Run: headless pygame with SDL's dummy video driver; simulated clock (each Clock.tick advances the game by its frame time, no real sleeping); random seed 0; keys injected as events and as key.get_pressed() state; no mouse input.
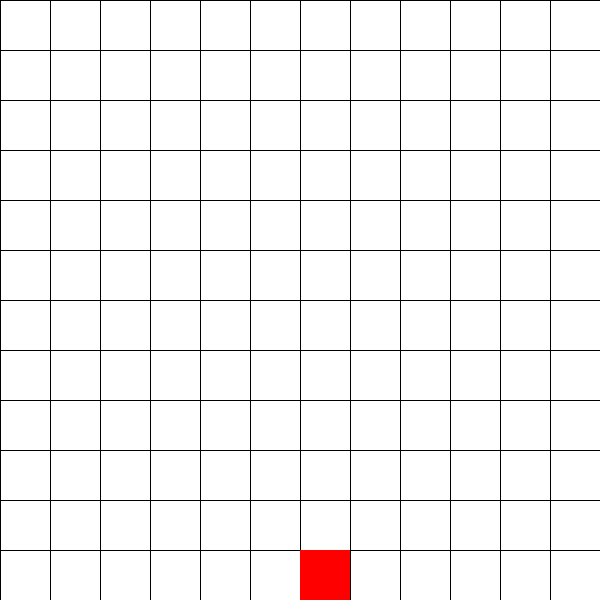
Frame 1 of 4 · flips 1–60 · no input
Frame 2 of 4 · flips 61–180 · tapped SPACE, RETURN · held RIGHT (→), D · screen unchanged from frame 1, image omitted
Frame 3 of 4 · flips 181–300 · held DOWN (↓), S · screen unchanged from frame 2, image omitted
Frame 4 of 4 · flips 301–420 · held LEFT (←), A, UP (↑), W · screen unchanged from frame 3, image omitted

The pygame program that drew these frames:

"""
Very simple procgen plant sim
June 2025
"""
import pygame
import random

# Grid and window settings
WIDTH, HEIGHT = 600, 600
GRID_SPACING = 50
LINE_COLOR = (0, 0, 0)  # Black
BG_COLOR = (255, 255, 255)  # White


#
# Logic
#

def neighbours(x, y):
    result = []
    for i in range(-1, 2):
        for j in range(-1, 2):
            coord = (x + i, y + j)
            if not coord == (x, y):
                result.append(coord)
    return result


class World:
    def __init__(self, x_size, y_size):
        self.grid = [[None for x in range(x_size)] for y in range(y_size)]
        self.x_size = x_size
        self.y_size = y_size
        self.base = 0

    def iter_world(self):
        for i in range(x_size):
            for j in range(y_size):
                yield(i, j, self.grid[i][j])

    def is_empty(self, x, y):
        return not self.grid[i][j]

    def add_plant(self, plant):
        """Make sure all cells of plant are reg'd in grid"""
        for x, y in plant.cells:
            self.grid[x][y] = 1


class Plant:
    def __init__(self, init_x):
        self.cells = [(init_x, 0)]

    def get_neighbouring_cells(self, world):
        for x, y in self.cells:
            if grid[x][y]:
                pass


def make_world(x_size, y_size):
    return [[0 for x in range(x_size)] for y in range(y_size)]


def populate(world, n):
    """Place some random cells"""
    wx = len(world)
    wy = len(world[0])
    coords = [(random.randint(0, wy - 1), random.randint(0, wx - 1)) for i in range(n)]
    for x, y in coords:
        world[x][y] = 1

def plant(world):
    """Place 1st cell at base"""
    world[6][11] = 1

def iter_world(world):
    wx = len(world)
    wy = len(world[0])
    for row in range(wy):
        for col in range(wx):
            yield (row, col, world[row][col])

def grow_step(world):
    # get potential growth posns by filtering
    pass

#
# Display
#

def main():
    # Initialize Pygame
    pygame.init()
    screen = pygame.display.set_mode((WIDTH, HEIGHT))
    pygame.display.set_caption("Pygame 2D Grid")

    world = make_world(int(WIDTH / GRID_SPACING), int(HEIGHT / GRID_SPACING))
    plant(world)
    print(world)

    print(neighbours(1,1))
    
    # Main loop
    running = True
    while running:
        screen.fill(BG_COLOR)

        # Draw vertical lines
        for x in range(0, WIDTH + 1, GRID_SPACING):
            pygame.draw.line(screen, LINE_COLOR, (x, 0), (x, HEIGHT), 1)

        # Draw horizontal lines
        for y in range(0, HEIGHT + 1, GRID_SPACING):
            pygame.draw.line(screen, LINE_COLOR, (0, y), (WIDTH, y), 1)

        # Draw cells
        for x, y, el in iter_world(world):
            if el == 1:
                pygame.draw.rect(screen, (255, 0, 0), (x * GRID_SPACING, y * GRID_SPACING, GRID_SPACING, GRID_SPACING))

        pygame.display.flip()

        for event in pygame.event.get():
            if event.type == pygame.QUIT:
                running = False

    pygame.quit()


if __name__ == "__main__":
    main()
